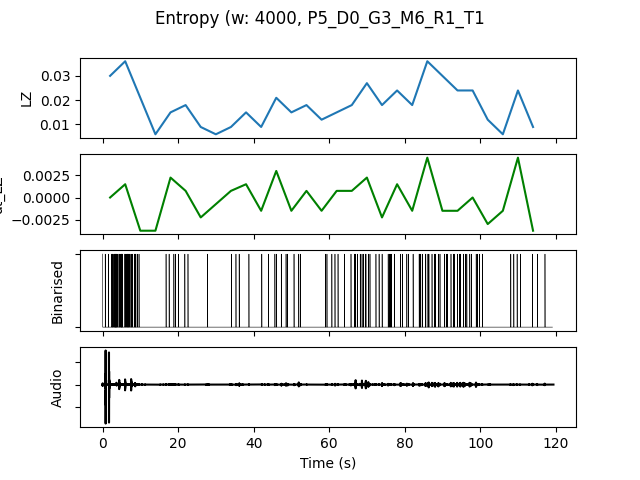

Source data for this figure (header and first rows):
, t0, LZ, dt_LZ, IOI, nCounts
0.0, 0.0, 0.02991, 0.0, 1231, 13
4.0, 4.0, 0.0359, 0.001496, 941.2, 17
8.0, 8.0, 0.02094, -0.003739, 3200, 5
12.0, 12.0, 0.005983, -0.003739, 0.0, 0
16.0, 16.0, 0.01496, 0.002244, 4000, 4
20.0, 20.0, 0.01795, 0.0007479, 5333, 3
24.0, 24.0, 0.008974, -0.002244, 16000, 1
28.0, 28.0, 0.005983, -0.0007479, 0.0, 0
32.0, 32.0, 0.008974, 0.0007479, 8000, 2
36.0, 36.0, 0.01496, 0.001496, 8000, 2
40.0, 40.0, 0.008974, -0.001496, 16000, 1
44.0, 44.0, 0.02094, 0.002991, 4000, 4
48.0, 48.0, 0.01496, -0.001496, 5333, 3
52.0, 52.0, 0.01795, 0.0007479, 8000, 2
56.0, 56.0, 0.01197, -0.001496, 8000, 2
60.0, 60.0, 0.01496, 0.0007479, 5333, 3
64.0, 64.0, 0.01795, 0.0007479, 3200, 5
68.0, 68.0, 0.02692, 0.002244, 2286, 7
72.0, 72.0, 0.01795, -0.002244, 4000, 4
76.0, 76.0, 0.02393, 0.001496, 2667, 6
80.0, 80.0, 0.01795, -0.001496, 5333, 3
84.0, 84.0, 0.0359, 0.004487, 1778, 9
88.0, 88.0, 0.02991, -0.001496, 2286, 7
92.0, 92.0, 0.02393, -0.001496, 2286, 7
96.0, 96.0, 0.02393, 0.0, 2286, 7
100.0, 100.0, 0.01197, -0.002991, 16000, 1
104.0, 104.0, 0.005983, -0.001496, 0.0, 0
108.0, 108.0, 0.02393, 0.004487, 4000, 4
112.0, 112.0, 0.008974, -0.003739, 8000, 2
